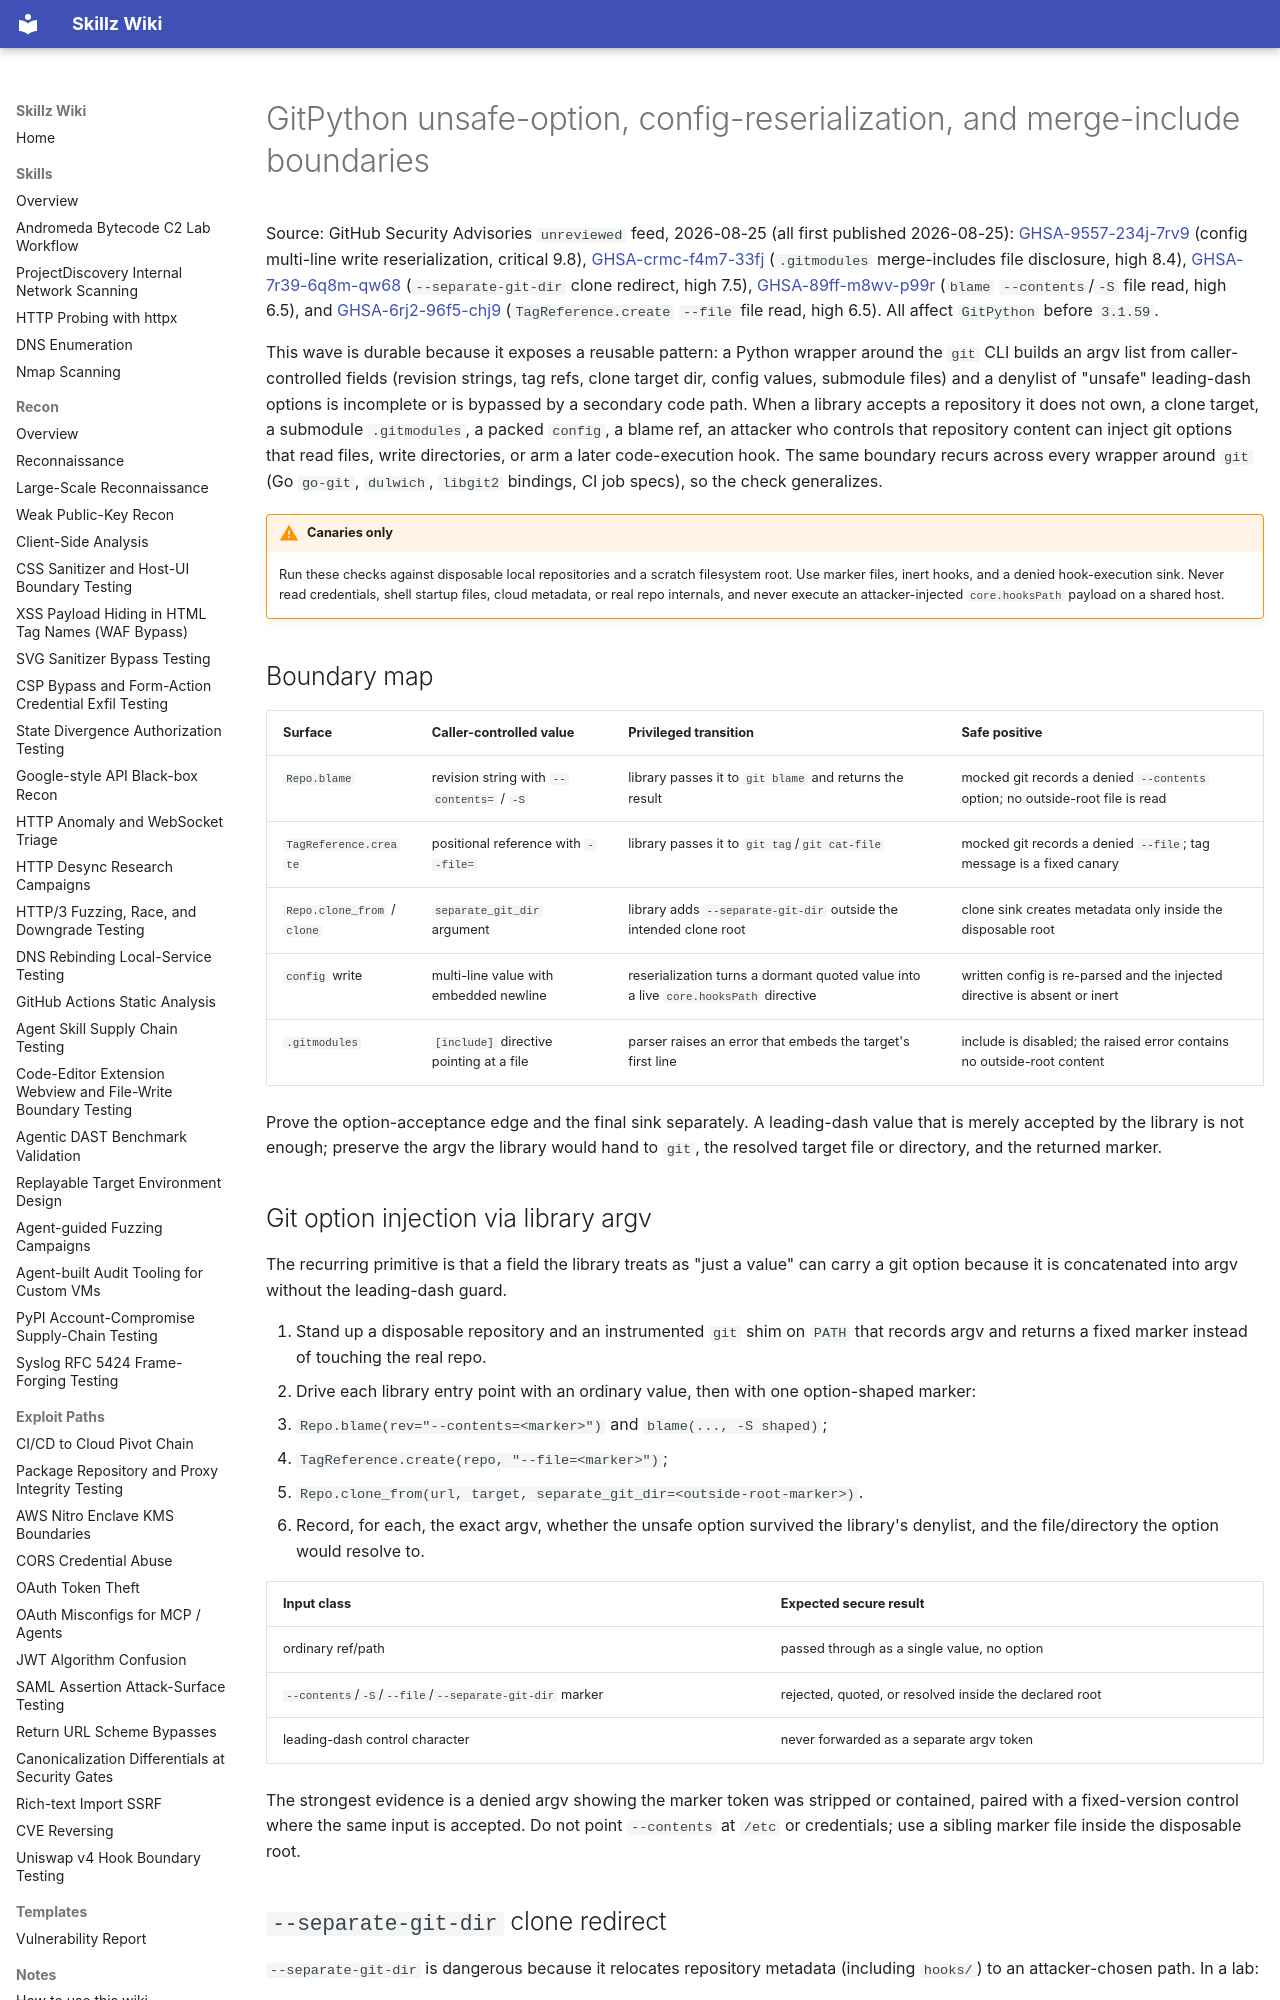

repository: bastet-ai/skillz-wiki · page: alerts/2026-08-25-gitpython-unsafe-option-and-config-reserialization-boundaries-ghsa/index.html · generator: mkdocs

# GitPython unsafe-option, config-reserialization, and merge-include boundaries

Source: GitHub Security Advisories `unreviewed` feed, 2026-08-25 (all first published 2026-08-25): [GHSA-9557-234j-7rv9](https://github.com/advisories/GHSA-9557-234j-7rv9) (config multi-line write reserialization, critical 9.8), [GHSA-crmc-f4m7-33fj](https://github.com/advisories/GHSA-crmc-f4m7-33fj) (`.gitmodules` merge-includes file disclosure, high 8.4), [GHSA-7r39-6q8m-qw68](https://github.com/advisories/GHSA-7r39-6q8m-qw68) (`--separate-git-dir` clone redirect, high 7.5), [GHSA-89ff-m8wv-p99r](https://github.com/advisories/GHSA-89ff-m8wv-p99r) (`blame` `--contents`/`-S` file read, high 6.5), and [GHSA-6rj2-96f5-chj9](https://github.com/advisories/GHSA-6rj2-96f5-chj9) (`TagReference.create` `--file` file read, high 6.5). All affect `GitPython` before `3.1.59`.

This wave is durable because it exposes a reusable pattern: a Python wrapper around the `git` CLI builds an argv list from caller-controlled fields (revision strings, tag refs, clone target dir, config values, submodule files) and a denylist of "unsafe" leading-dash options is incomplete or is bypassed by a secondary code path. When a library accepts a repository it does not own, a clone target, a submodule `.gitmodules`, a packed `config`, a blame ref, an attacker who controls that repository content can inject git options that read files, write directories, or arm a later code-execution hook. The same boundary recurs across every wrapper around `git` (Go `go-git`, `dulwich`, `libgit2` bindings, CI job specs), so the check generalizes.

!!! warning "Canaries only"
    Run these checks against disposable local repositories and a scratch filesystem root. Use marker files, inert hooks, and a denied hook-execution sink. Never read credentials, shell startup files, cloud metadata, or real repo internals, and never execute an attacker-injected `core.hooksPath` payload on a shared host.

## Boundary map

| Surface | Caller-controlled value | Privileged transition | Safe positive |
| --- | --- | --- | --- |
| `Repo.blame` | revision string with `--contents=` / `-S` | library passes it to `git blame` and returns the result | mocked git records a denied `--contents` option; no outside-root file is read |
| `TagReference.create` | positional reference with `--file=` | library passes it to `git tag`/`git cat-file` | mocked git records a denied `--file`; tag message is a fixed canary |
| `Repo.clone_from` / `clone` | `separate_git_dir` argument | library adds `--separate-git-dir` outside the intended clone root | clone sink creates metadata only inside the disposable root |
| `config` write | multi-line value with embedded newline | reserialization turns a dormant quoted value into a live `core.hooksPath` directive | written config is re-parsed and the injected directive is absent or inert |
| `.gitmodules` | `[include]` directive pointing at a file | parser raises an error that embeds the target's first line | include is disabled; the raised error contains no outside-root content |

Prove the option-acceptance edge and the final sink separately. A leading-dash value that is merely accepted by the library is not enough; preserve the argv the library would hand to `git`, the resolved target file or directory, and the returned marker.

## Git option injection via library argv

The recurring primitive is that a field the library treats as "just a value" can carry a git option because it is concatenated into argv without the leading-dash guard.

1. Stand up a disposable repository and an instrumented `git` shim on `PATH` that records argv and returns a fixed marker instead of touching the real repo.
2. Drive each library entry point with an ordinary value, then with one option-shaped marker:
   - `Repo.blame(rev="--contents=<marker>")` and `blame(..., -S shaped)`;
   - `TagReference.create(repo, "--file=<marker>")`;
   - `Repo.clone_from(url, target, separate_git_dir=<outside-root-marker>)`.
3. Record, for each, the exact argv, whether the unsafe option survived the library's denylist, and the file/directory the option would resolve to.

| Input class | Expected secure result |
| --- | --- |
| ordinary ref/path | passed through as a single value, no option |
| `--contents`/`-S`/`--file`/`--separate-git-dir` marker | rejected, quoted, or resolved inside the declared root |
| leading-dash control character | never forwarded as a separate argv token |

The strongest evidence is a denied argv showing the marker token was stripped or contained, paired with a fixed-version control where the same input is accepted. Do not point `--contents` at `/etc` or credentials; use a sibling marker file inside the disposable root.

## `--separate-git-dir` clone redirect

`--separate-git-dir` is dangerous because it relocates repository metadata (including `hooks/`) to an attacker-chosen path. In a lab:

1. Configure the clone destination inside a disposable root and pass a `separate_git_dir` that escapes it.
2. Record the destination git-dir the library computes and whether it lands outside the root.
3. If the metadata path is outside the root, stop at the recorder, do **not** populate or run hooks there.

A bounded positive is the computed git-dir escaping the disposable root. Report the directory-redirection primitive and note that hook execution is the downstream risk only if the attacker also controls the metadata tree; do not claim RCE without a separate authorized inert sink proving hook invocation.
